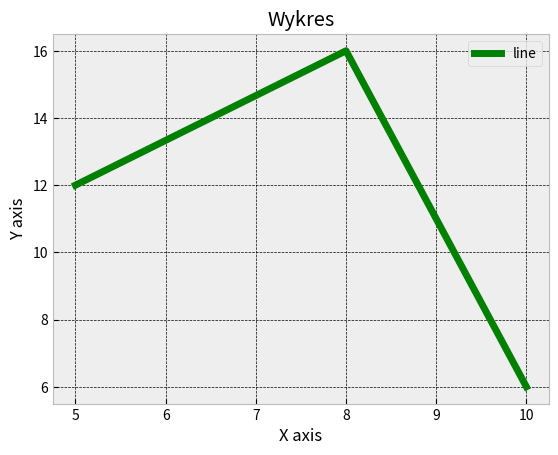

This chart was generated by the following Python code:
#!/usr/bin/python
# -*- coding: utf-8 -*-

from matplotlib import pyplot as plt
from matplotlib import style

style.use("bmh")
x = [5,8,10]
y = [12,16,6]

plt.plot(x, y, 'g', label="line", linewidth=5)

plt.title("Wykres")
plt.ylabel("Y axis")
plt.xlabel("X axis")
plt.legend()
plt.grid(True, color='k')
plt.show()
